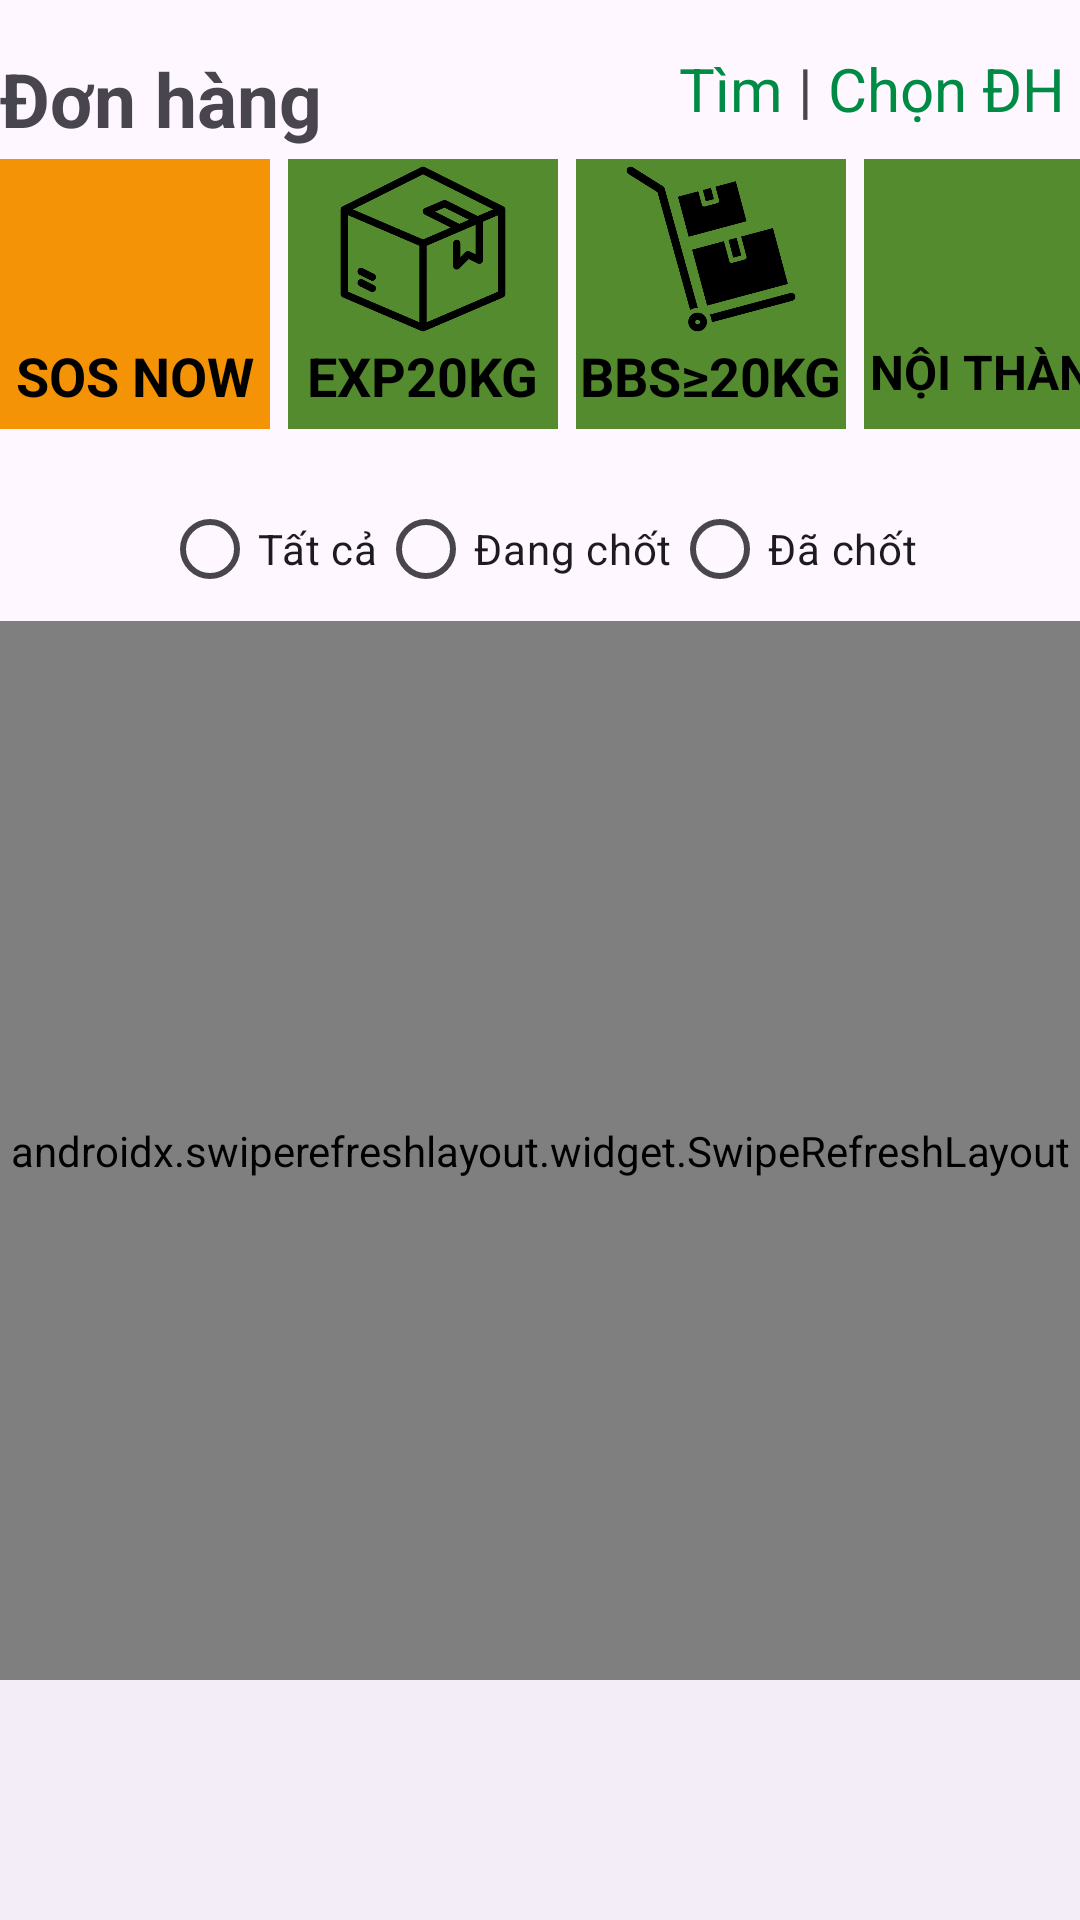

Here is an Android app screen rendered from its layout file. Give the layout XML and the strings, colors and styles it references.
<!-- AndroidManifest.xml: application theme Theme.ANDLRCV -->
<!-- res/layout/activity_main.xml -->
<?xml version="1.0" encoding="utf-8"?>
<androidx.constraintlayout.widget.ConstraintLayout
    xmlns:android="http://schemas.android.com/apk/res/android"
    xmlns:app="http://schemas.android.com/apk/res-auto"
    xmlns:tools="http://schemas.android.com/tools"
    android:id="@+id/main"
    android:layout_width="match_parent"
    android:layout_height="match_parent"
    android:layout_margin="16dp"
    tools:context=".MainActivity">

    <TextView
        android:id="@+id/tvDonhang"
        android:layout_width="wrap_content"
        android:layout_height="wrap_content"
        android:text="Đơn hàng"
        android:textSize="25dp"
        android:textStyle="bold"
        android:layout_marginTop="16dp"
        app:layout_constraintStart_toStartOf="parent"
        app:layout_constraintTop_toTopOf="parent"/>
    <TextView
        android:id="@+id/tvTim"
        android:layout_width="wrap_content"
        android:layout_height="wrap_content"
        android:text=" Tìm "
        android:textSize="20dp"
        android:textColor="#008B45"
        app:layout_constraintTop_toTopOf="parent"
        app:layout_constraintEnd_toStartOf="@+id/tview"
        android:layout_marginTop="16dp"/>
    <TextView
        android:id="@+id/tview"
        android:layout_width="wrap_content"
        android:layout_height="wrap_content"
        android:text="|"
        app:layout_constraintEnd_toStartOf="@+id/tvChonDH"
        app:layout_constraintTop_toTopOf="parent"
        android:layout_marginTop="16dp"
        android:textSize="20dp"/>
    <TextView
        android:id="@+id/tvChonDH"
        android:layout_width="wrap_content"
        android:layout_height="wrap_content"
        android:text=" Chọn ĐH "
        android:textSize="20dp"
        android:textColor="#008B45"
        app:layout_constraintEnd_toEndOf="parent"
        app:layout_constraintTop_toTopOf="parent"
        android:layout_marginTop="16dp"/>

    <LinearLayout
        android:id="@+id/ln1"
        android:layout_width="match_parent"
        android:layout_height="wrap_content"
        app:layout_constraintStart_toStartOf="parent"
        app:layout_constraintEnd_toEndOf="parent"
        app:layout_constraintTop_toBottomOf="@+id/tvChonDH"
        android:layout_marginTop="10dp">
    <androidx.constraintlayout.widget.ConstraintLayout
        android:layout_width="90dp"
        android:layout_height="90dp"
        android:background="#F39202"
        android:backgroundTint="#F39305">
    <ImageView
        android:id="@+id/im_sos"
        android:layout_width="60dp"
        android:layout_height="60dp"
        android:src="@drawable/ic_sos"
        app:layout_constraintStart_toStartOf="parent"
        app:layout_constraintEnd_toEndOf="parent"
        app:layout_constraintTop_toTopOf="parent"/>
    <TextView
        android:id="@+id/tv_sos"
        android:layout_width="wrap_content"
        android:layout_height="wrap_content"
        android:text="SOS NOW"
        android:textSize="18dp"
        android:textStyle="bold"
        android:textColor="@color/black"
        app:layout_constraintStart_toStartOf="parent"
        app:layout_constraintEnd_toEndOf="parent"
        app:layout_constraintTop_toBottomOf="@+id/im_sos"/>
</androidx.constraintlayout.widget.ConstraintLayout>
    <androidx.constraintlayout.widget.ConstraintLayout
        android:layout_width="90dp"
        android:layout_height="90dp"
        android:background="#558B2F"
        android:layout_marginLeft="6dp">
    <ImageView
        android:id="@+id/im_exp"
        android:layout_width="60dp"
        android:layout_height="60dp"
        android:src="@drawable/img_2"
        app:layout_constraintStart_toStartOf="parent"
        app:layout_constraintTop_toTopOf="parent"
        app:layout_constraintEnd_toEndOf="parent"/>
    <TextView
        android:layout_width="wrap_content"
        android:layout_height="wrap_content"
        android:text="EXP20KG"
        android:textSize="18dp"
        android:textStyle="bold"
        android:textColor="@color/black"
        app:layout_constraintStart_toStartOf="parent"
        app:layout_constraintEnd_toEndOf="parent"
        app:layout_constraintTop_toBottomOf="@+id/im_exp"/>
    </androidx.constraintlayout.widget.ConstraintLayout>
    <androidx.constraintlayout.widget.ConstraintLayout
        android:layout_width="90dp"
        android:layout_height="90dp"
        android:background="#558B2F"
        android:layout_marginLeft="6dp">
        <ImageView
            android:id="@+id/im_bbs"
            android:layout_width="60dp"
            android:layout_height="60dp"
            android:src="@drawable/img_5"
            app:layout_constraintStart_toStartOf="parent"
            app:layout_constraintTop_toTopOf="parent"
            app:layout_constraintEnd_toEndOf="parent"/>
        <TextView
            android:layout_width="wrap_content"
            android:layout_height="wrap_content"
            android:text="BBS≥20KG"
            android:textSize="18dp"
            android:textStyle="bold"
            android:textColor="@color/black"
            app:layout_constraintStart_toStartOf="parent"
            app:layout_constraintEnd_toEndOf="parent"
            app:layout_constraintTop_toBottomOf="@+id/im_bbs"/>
    </androidx.constraintlayout.widget.ConstraintLayout>
        <androidx.constraintlayout.widget.ConstraintLayout
            android:layout_width="90dp"
            android:layout_height="90dp"
            android:background="#558B2F"
            android:layout_marginLeft="6dp">
            <ImageView
                android:id="@+id/im_nt"
                android:layout_width="60dp"
                android:layout_height="60dp"
                android:src="@drawable/img_4"
                app:layout_constraintStart_toStartOf="parent"
                app:layout_constraintTop_toTopOf="parent"
                app:layout_constraintEnd_toEndOf="parent"/>
            <TextView
                android:layout_width="wrap_content"
                android:layout_height="wrap_content"
                android:text="NỘI THÀNH"
                android:textSize="16dp"
                android:textStyle="bold"
                android:textColor="@color/black"
                app:layout_constraintStart_toStartOf="parent"
                app:layout_constraintEnd_toEndOf="parent"
                app:layout_constraintTop_toBottomOf="@+id/im_nt"/>
        </androidx.constraintlayout.widget.ConstraintLayout>

    </LinearLayout>
    <RadioGroup
        android:id="@+id/radioGroup"
        android:layout_width="wrap_content"
        android:layout_height="wrap_content"
        android:layout_centerHorizontal="true"
        android:orientation="horizontal"
        app:layout_constraintTop_toBottomOf="@+id/ln1"
        app:layout_constraintStart_toStartOf="parent"
        app:layout_constraintEnd_toEndOf="parent"
        android:layout_marginTop="16dp">

        <RadioButton
            android:id="@+id/radioTatca"
            android:layout_width="wrap_content"
            android:layout_height="wrap_content"
            android:text="Tất cả" />

        <RadioButton
            android:id="@+id/radioDangchot"
            android:layout_width="wrap_content"
            android:layout_height="wrap_content"
            android:text="Đang chốt" />

        <RadioButton
            android:id="@+id/radioDachot"
            android:layout_width="wrap_content"
            android:layout_height="wrap_content"
            android:text="Đã chốt" />
    </RadioGroup>

    <androidx.swiperefreshlayout.widget.SwipeRefreshLayout
        android:id="@+id/swipeRefreshLayout"
        android:layout_width="match_parent"
        android:layout_height="0dp"
        app:layout_constraintStart_toStartOf="parent"
        app:layout_constraintEnd_toEndOf="parent"
        app:layout_constraintBottom_toTopOf="@id/navView"
        app:layout_constraintTop_toBottomOf="@+id/radioGroup">

        <androidx.recyclerview.widget.RecyclerView
            android:id="@+id/recyclerView"
            android:layout_width="match_parent"
            android:layout_height="match_parent"
            android:padding="8dp"/>
    </androidx.swiperefreshlayout.widget.SwipeRefreshLayout>

    <com.google.android.material.bottomnavigation.BottomNavigationView
        android:id="@+id/navView"
        android:layout_width="match_parent"
        android:layout_height="0dp"
        app:layout_constraintBottom_toBottomOf="parent"
        app:layout_constraintStart_toStartOf="parent"
        app:layout_constraintEnd_toEndOf="parent">

    </com.google.android.material.bottomnavigation.BottomNavigationView>
</androidx.constraintlayout.widget.ConstraintLayout>
<!-- resources referenced by this layout -->
<resources>
  <!-- drawable img_2: png bitmap (drawable, 11272 bytes) -->
  <!-- drawable img_5: png bitmap (drawable, 14597 bytes) -->
  <style name="Theme.ANDLRCV" parent="Base.Theme.ANDLRCV" />
  <style name="Base.Theme.ANDLRCV" parent="Theme.Material3.DayNight.NoActionBar">
          
          
      </style>
  <!-- not gathered from this repository: default colours our renderer supplied (Android Studio template values) -->
  <color name="black">#FF000000</color>
</resources>
